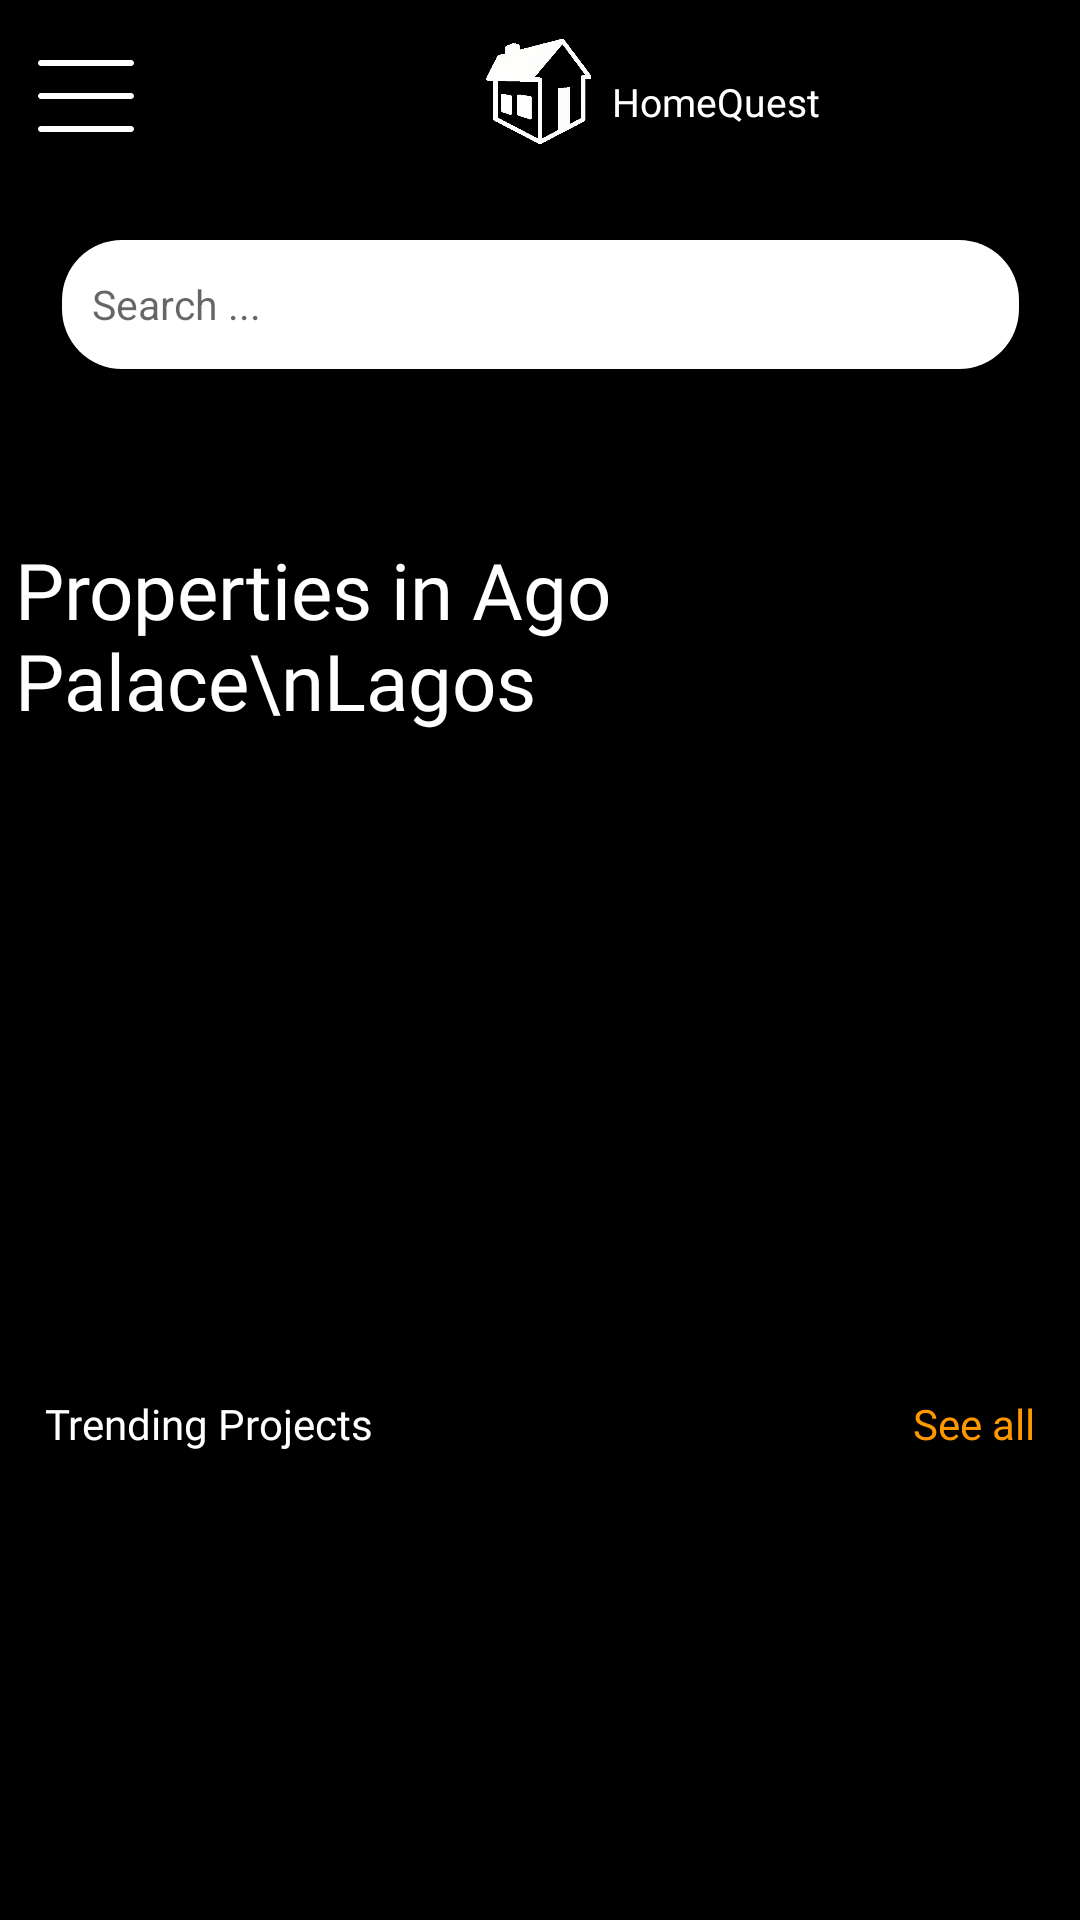

Write the Android layout XML for this screen, with the resource values it uses.
<!-- AndroidManifest.xml: application theme Theme.RealEstate -->
<!-- res/layout/activity_fourth_page.xml -->
<?xml version="1.0" encoding="utf-8"?>
<androidx.constraintlayout.widget.ConstraintLayout xmlns:android="http://schemas.android.com/apk/res/android"
    xmlns:app="http://schemas.android.com/apk/res-auto"
    xmlns:tools="http://schemas.android.com/tools"
    android:layout_width="match_parent"
    android:layout_height="match_parent"
    android:background="#000000"
    tools:context=".FourthPageActivity">

    <RelativeLayout
        android:id="@+id/relativeLayout"
        android:layout_width="match_parent"
        android:layout_height="330dp"
        android:background="@drawable/background_image"
        android:fitsSystemWindows="true"
        android:padding="5dp"
        app:layout_constraintEnd_toEndOf="parent"
        app:layout_constraintStart_toStartOf="parent"
        app:layout_constraintTop_toTopOf="parent">

        <androidx.constraintlayout.widget.ConstraintLayout
            android:layout_width="match_parent"
            android:layout_height="match_parent">

            <ImageView
                android:id="@+id/imageView4"
                android:layout_width="wrap_content"
                android:layout_height="wrap_content"
                android:layout_marginTop="2dp"
                app:layout_constraintStart_toStartOf="parent"
                app:layout_constraintTop_toTopOf="parent"
                app:srcCompat="@drawable/ic_menu_icon_1" />

            <ImageView
                android:id="@+id/imageView2"
                android:layout_width="49dp"
                android:layout_height="35dp"
                android:layout_marginStart="100dp"
                android:layout_marginTop="8dp"
                app:layout_constraintStart_toEndOf="@+id/imageView4"
                app:layout_constraintTop_toTopOf="parent"
                app:srcCompat="@drawable/new_house_group_white" />

            <TextView
                android:id="@+id/textView12"
                android:layout_width="wrap_content"
                android:layout_height="wrap_content"
                android:layout_marginTop="20dp"
                android:fontFamily="@font/poppins_bold"
                android:text="HomeQuest"
                android:textAppearance="@style/TextAppearance.AppCompat.Large"
                android:textColor="#ffffff"
                android:textSize="13sp"
                app:layout_constraintEnd_toEndOf="parent"
                app:layout_constraintHorizontal_bias="0.0"
                app:layout_constraintStart_toEndOf="@+id/imageView2"
                app:layout_constraintTop_toTopOf="parent" />

            <EditText
                android:id="@+id/editText2"
                android:layout_width="319dp"
                android:layout_height="43dp"
                android:layout_marginTop="32dp"
                android:background="@drawable/inputfields_white"
                android:hint="Search ..."
                android:textColor="#000000"
                android:textSize="13.5sp"
                app:layout_constraintEnd_toEndOf="parent"
                app:layout_constraintStart_toStartOf="parent"
                app:layout_constraintTop_toBottomOf="@+id/imageView2" />

            <TextView
                android:id="@+id/textView13"
                android:layout_width="wrap_content"
                android:layout_height="wrap_content"
                android:layout_marginTop="56dp"
                android:fontFamily="@font/poppins_bold"
                android:text="Properties in Ago Palace\nLagos"
                android:textColor="@color/white"
                android:textSize="26sp"
                app:layout_constraintEnd_toEndOf="parent"
                app:layout_constraintHorizontal_bias="0.081"
                app:layout_constraintStart_toStartOf="parent"
                app:layout_constraintTop_toBottomOf="@+id/editText2" />


        </androidx.constraintlayout.widget.ConstraintLayout>

    </RelativeLayout>

    <androidx.recyclerview.widget.RecyclerView
        android:id="@+id/list_cards"
        android:layout_width="match_parent"
        android:layout_height="130dp"
        android:background="@color/black"
        app:layout_constraintEnd_toEndOf="parent"
        app:layout_constraintStart_toStartOf="parent"
        app:layout_constraintTop_toBottomOf="@+id/relativeLayout"
        tools:listitem="@layout/item_card_list">

    </androidx.recyclerview.widget.RecyclerView>

    <TextView
        android:id="@+id/trending_projects"
        android:layout_width="wrap_content"
        android:layout_height="wrap_content"
        android:layout_marginStart="15dp"
        android:layout_marginTop="5dp"
        android:fontFamily="@font/poppins_bold"
        android:text="Trending Projects"
        android:textColor="@color/white"
        android:textSize="14sp"
        app:layout_constraintStart_toStartOf="parent"
        app:layout_constraintTop_toBottomOf="@id/list_cards" />

    <TextView
        android:id="@+id/see_all"
        android:layout_width="wrap_content"
        android:layout_height="wrap_content"
        android:layout_marginTop="5dp"
        android:layout_marginEnd="15dp"
        android:fontFamily="@font/poppins_bold"
        android:text="See all"
        android:textColor="#FF9800"
        android:textSize="14sp"
        app:layout_constraintEnd_toEndOf="parent"
        app:layout_constraintTop_toBottomOf="@id/list_cards" />

    <androidx.recyclerview.widget.RecyclerView
        android:id="@+id/list_images"
        android:layout_width="match_parent"
        android:layout_height="wrap_content"
        android:layout_marginStart="8dp"
        android:layout_marginEnd="8dp"
        app:layout_constraintEnd_toEndOf="parent"
        app:layout_constraintStart_toStartOf="parent"
        app:layout_constraintTop_toBottomOf="@+id/trending_projects"
        tools:listitem="@layout/item_images_list" />

</androidx.constraintlayout.widget.ConstraintLayout>
<!-- res/layout/item_card_list.xml (included above) -->
<?xml version="1.0" encoding="utf-8"?>
<FrameLayout xmlns:android="http://schemas.android.com/apk/res/android"
    xmlns:app="http://schemas.android.com/apk/res-auto"
    android:layout_width="200dp"
    android:layout_height="150dp"
    android:background="#0000">

    <androidx.cardview.widget.CardView
        android:id="@+id/card_view"
        android:layout_width="180dp"
        android:layout_height="140dp"
        android:layout_gravity="center"
        app:cardBackgroundColor="#52FF9800"
        app:cardCornerRadius="10dp"
        app:cardElevation="5dp"
        app:cardUseCompatPadding="true"
        app:contentPadding="2dp">

        <androidx.constraintlayout.widget.ConstraintLayout
            android:layout_width="match_parent"
            android:layout_height="match_parent">

            <TextView
                android:id="@+id/main_text"
                android:layout_width="wrap_content"
                android:layout_height="wrap_content"
                android:layout_marginStart="2dp"
                android:layout_marginTop="24dp"
                android:layout_marginEnd="2dp"
                android:fontFamily="@font/poppins_bold"
                android:text="Allen Avenue"
                android:textColor="@color/white"
                android:textSize="16sp"
                app:layout_constraintEnd_toEndOf="parent"
                app:layout_constraintStart_toStartOf="parent"
                app:layout_constraintTop_toTopOf="parent" />

            <TextView
                android:id="@+id/sub_text"
                android:layout_width="wrap_content"
                android:layout_height="wrap_content"
                android:fontFamily="@font/poppins_bold"
                android:text="Lagos"
                android:textColor="@color/white"
                android:textSize="13sp"
                app:layout_constraintStart_toStartOf="@id/main_text"
                app:layout_constraintTop_toBottomOf="@+id/main_text" />

            <TextView
                android:id="@+id/small_text"
                android:layout_width="wrap_content"
                android:layout_height="wrap_content"
                android:fontFamily="@font/poppins_bold"
                android:text="Buy"
                android:textColor="@color/white"
                android:textSize="14sp"
                app:layout_constraintEnd_toEndOf="@id/main_text"
                app:layout_constraintTop_toBottomOf="@+id/sub_text" />
        </androidx.constraintlayout.widget.ConstraintLayout>
    </androidx.cardview.widget.CardView>
</FrameLayout>
<!-- res/layout/item_images_list.xml (included above) -->
<?xml version="1.0" encoding="utf-8"?>
<FrameLayout xmlns:android="http://schemas.android.com/apk/res/android"
    xmlns:app="http://schemas.android.com/apk/res-auto"
    android:layout_width="210dp"
    android:layout_height="wrap_content">

    <androidx.cardview.widget.CardView
        android:layout_width="210dp"
        android:layout_height="wrap_content"
        app:cardBackgroundColor="#000000"
        app:cardElevation="5dp"
        app:cardUseCompatPadding="true">

        <androidx.constraintlayout.widget.ConstraintLayout
            android:layout_width="match_parent"
            android:layout_height="wrap_content">

            <ImageView
                android:id="@+id/imageView5"
                android:layout_width="200dp"
                android:layout_height="150dp"
                android:layout_marginTop="8dp"
                app:layout_constraintEnd_toEndOf="parent"
                app:layout_constraintStart_toStartOf="parent"
                app:layout_constraintTop_toTopOf="parent"
                app:srcCompat="@drawable/display_image_1" />

            <TextView
                android:id="@+id/textView14"
                android:layout_width="wrap_content"
                android:layout_height="wrap_content"
                android:fontFamily="@font/poppins_bold"
                android:text="Victoria Island"
                android:textColor="@color/white"
                android:textSize="12sp"
                app:layout_constraintStart_toStartOf="@id/imageView5"
                app:layout_constraintTop_toBottomOf="@id/imageView5" />

            <ImageView
                android:layout_width="wrap_content"
                android:layout_height="wrap_content"
                android:src="@drawable/ic_arrow_forward"
                app:layout_constraintEnd_toEndOf="@id/imageView5"
                app:layout_constraintTop_toBottomOf="@id/imageView5"
                app:tint="@color/white" />

            <TextView
                android:id="@+id/textView15"
                android:layout_width="wrap_content"
                android:layout_height="wrap_content"
                android:fontFamily="@font/poppins_bold"
                android:text="#5million-8million"
                android:textColor="@color/white"
                android:textSize="15sp"
                app:layout_constraintStart_toStartOf="@id/textView14"
                app:layout_constraintTop_toBottomOf="@id/textView14" />
        </androidx.constraintlayout.widget.ConstraintLayout>
    </androidx.cardview.widget.CardView>
</FrameLayout>
<!-- resources referenced by this layout -->
<resources>
  <!-- drawable display_image_1: png bitmap (drawable, 199233 bytes) -->
  <!-- drawable ic_menu_icon_1 (drawable) -->
  <vector xmlns:android="http://schemas.android.com/apk/res/android"
      android:width="50dp"
      android:height="50dp"
      android:viewportWidth="50"
      android:viewportHeight="50">
    <path
        android:pathData="M8.667,15h30c0.552,0 1,-0.447 1,-1s-0.448,-1 -1,-1h-30c-0.552,0 -1,0.447 -1,1S8.114,15 8.667,15z"
        android:fillColor="#ffffff"/>
    <path
        android:pathData="M8.667,37h30c0.552,0 1,-0.447 1,-1s-0.448,-1 -1,-1h-30c-0.552,0 -1,0.447 -1,1S8.114,37 8.667,37z"
        android:fillColor="#ffffff"/>
    <path
        android:pathData="M8.667,26h30c0.552,0 1,-0.447 1,-1s-0.448,-1 -1,-1h-30c-0.552,0 -1,0.447 -1,1S8.114,26 8.667,26z"
        android:fillColor="#ffffff"/>
  </vector>
  <!-- drawable inputfields_white (drawable-v24) -->
  <?xml version="1.0" encoding="utf-8"?>
  <shape xmlns:android="http://schemas.android.com/apk/res/android"
      android:shape="rectangle">
      <stroke
          android:color="#4D77869E"
          android:width="0dp"/>
      <corners
          android:radius="20dp"/>
      <solid
          android:color="#ffffff"/>
      <padding
          android:left="10dp"/>
  
  </shape>
  <!-- drawable new_house_group_white: png bitmap (drawable, 23948 bytes) -->
  <style name="Theme.RealEstate" parent="Theme.AppCompat.DayNight.NoActionBar">
          
          <item name="colorPrimary">@null</item>
          <item name="colorPrimaryVariant">@color/purple_700</item>
          <item name="colorOnPrimary">@color/white</item>
          
          <item name="colorSecondary">@null</item>
          <item name="colorSecondaryVariant">@color/teal_700</item>
          <item name="colorOnSecondary">@color/black</item>
          
          <item name="android:statusBarColor">@android:color/transparent</item>
          
          
      </style>
  <!-- not gathered from this repository: default colours our renderer supplied (Android Studio template values) -->
  <color name="purple_700">#FF3700B3</color>
  <color name="teal_700">#FF018786</color>
  <color name="black">#FF000000</color>
  <color name="white">#FFFFFFFF</color>
</resources>
